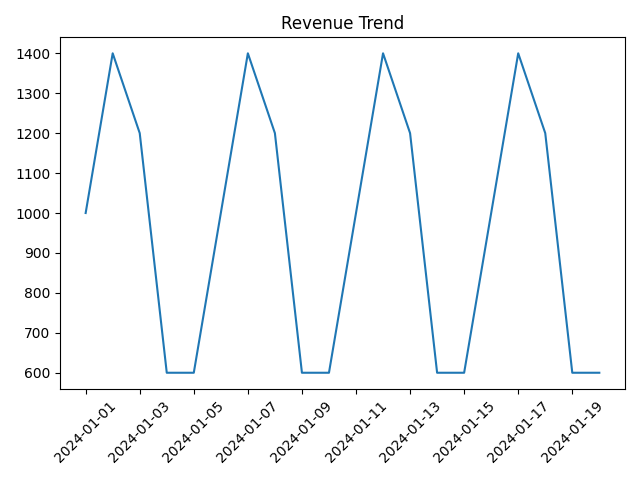

Source data for this figure (header and first rows):
order_id, date, region, product, category, price, quantity, revenue
1, 2024-01-01, East, Laptop, Electronics, 1000, 1, 1000
2, 2024-01-02, West, Phone, Electronics, 700, 2, 1400
3, 2024-01-03, South, Tablet, Electronics, 400, 3, 1200
4, 2024-01-04, North, Headphones, Accessories, 150, 4, 600
5, 2024-01-05, East, Monitor, Electronics, 300, 2, 600
6, 2024-01-06, West, Laptop, Electronics, 1000, 1, 1000
7, 2024-01-07, South, Phone, Electronics, 700, 2, 1400
8, 2024-01-08, North, Tablet, Electronics, 400, 3, 1200
9, 2024-01-09, East, Headphones, Accessories, 150, 4, 600
10, 2024-01-10, West, Monitor, Electronics, 300, 2, 600
11, 2024-01-11, South, Laptop, Electronics, 1000, 1, 1000
12, 2024-01-12, North, Phone, Electronics, 700, 2, 1400
13, 2024-01-13, East, Tablet, Electronics, 400, 3, 1200
14, 2024-01-14, West, Headphones, Accessories, 150, 4, 600
15, 2024-01-15, South, Monitor, Electronics, 300, 2, 600
16, 2024-01-16, North, Laptop, Electronics, 1000, 1, 1000
17, 2024-01-17, East, Phone, Electronics, 700, 2, 1400
18, 2024-01-18, West, Tablet, Electronics, 400, 3, 1200
19, 2024-01-19, South, Headphones, Accessories, 150, 4, 600
20, 2024-01-20, North, Monitor, Electronics, 300, 2, 600
